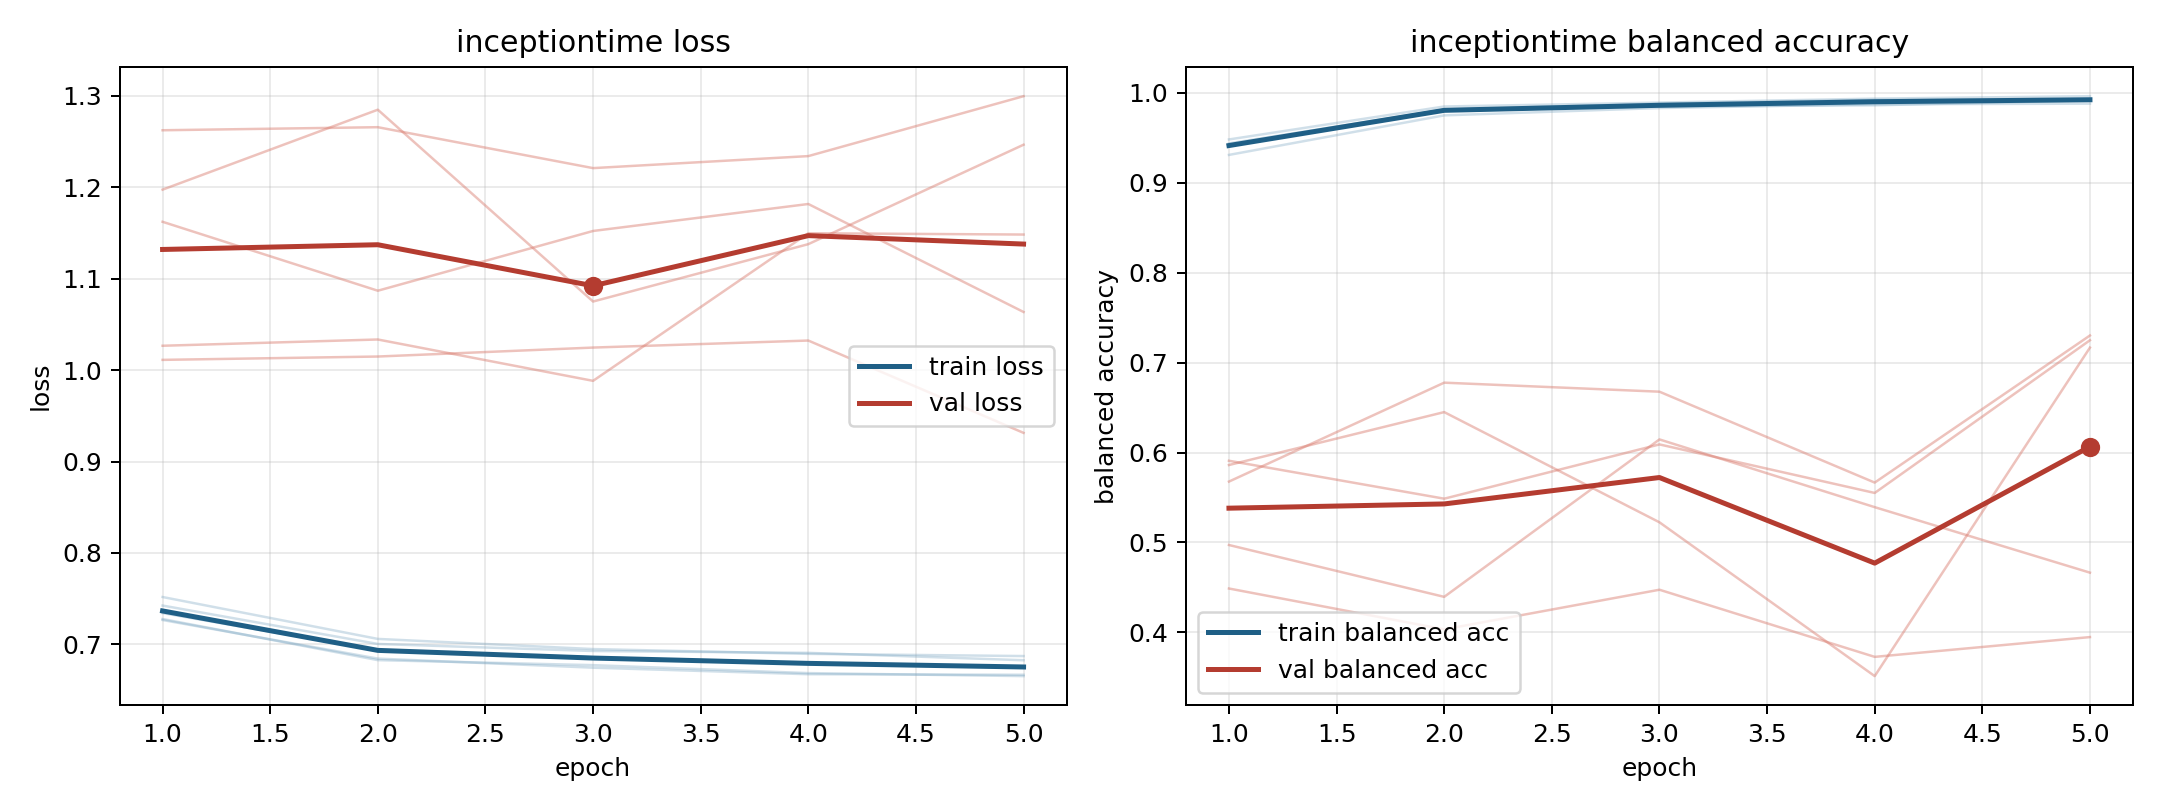

Values plotted in this chart, from the file beside it:
model, fold, epoch, train_loss, train_balanced_accuracy, val_loss, val_balanced_accuracy
inceptiontime, 1, 1, 0.7267, 0.9438, 1.162, 0.5677
inceptiontime, 1, 2, 0.6845, 0.9816, 1.087, 0.6777
inceptiontime, 1, 3, 0.6746, 0.9881, 1.152, 0.6677
inceptiontime, 1, 4, 0.6674, 0.9923, 1.182, 0.5666
inceptiontime, 1, 5, 0.6668, 0.9927, 1.064, 0.7302
inceptiontime, 2, 1, 0.7343, 0.9482, 1.262, 0.4488
inceptiontime, 2, 2, 0.6936, 0.9849, 1.266, 0.4033
inceptiontime, 2, 3, 0.6858, 0.9892, 1.221, 0.4474
inceptiontime, 2, 4, 0.6799, 0.9937, 1.234, 0.3727
inceptiontime, 2, 5, 0.6745, 0.9964, 1.3, 0.3947
inceptiontime, 3, 1, 0.7518, 0.9311, 1.011, 0.5909
inceptiontime, 3, 2, 0.706, 0.975, 1.015, 0.5487
inceptiontime, 3, 3, 0.6949, 0.9832, 1.025, 0.609
inceptiontime, 3, 4, 0.6897, 0.9874, 1.032, 0.5551
inceptiontime, 3, 5, 0.6873, 0.9881, 0.9314, 0.7249
inceptiontime, 4, 1, 0.7425, 0.942, 1.197, 0.4971
inceptiontime, 4, 2, 0.7005, 0.9802, 1.285, 0.4395
inceptiontime, 4, 3, 0.6928, 0.9851, 1.075, 0.6146
inceptiontime, 4, 4, 0.6908, 0.9862, 1.138, 0.5393
inceptiontime, 4, 5, 0.6827, 0.9918, 1.247, 0.4664
inceptiontime, 5, 1, 0.7278, 0.9422, 1.027, 0.5861
inceptiontime, 5, 2, 0.6828, 0.9815, 1.034, 0.645
inceptiontime, 5, 3, 0.6773, 0.9855, 0.9883, 0.5224
inceptiontime, 5, 4, 0.6686, 0.9915, 1.15, 0.3513
inceptiontime, 5, 5, 0.6653, 0.9931, 1.148, 0.7167
